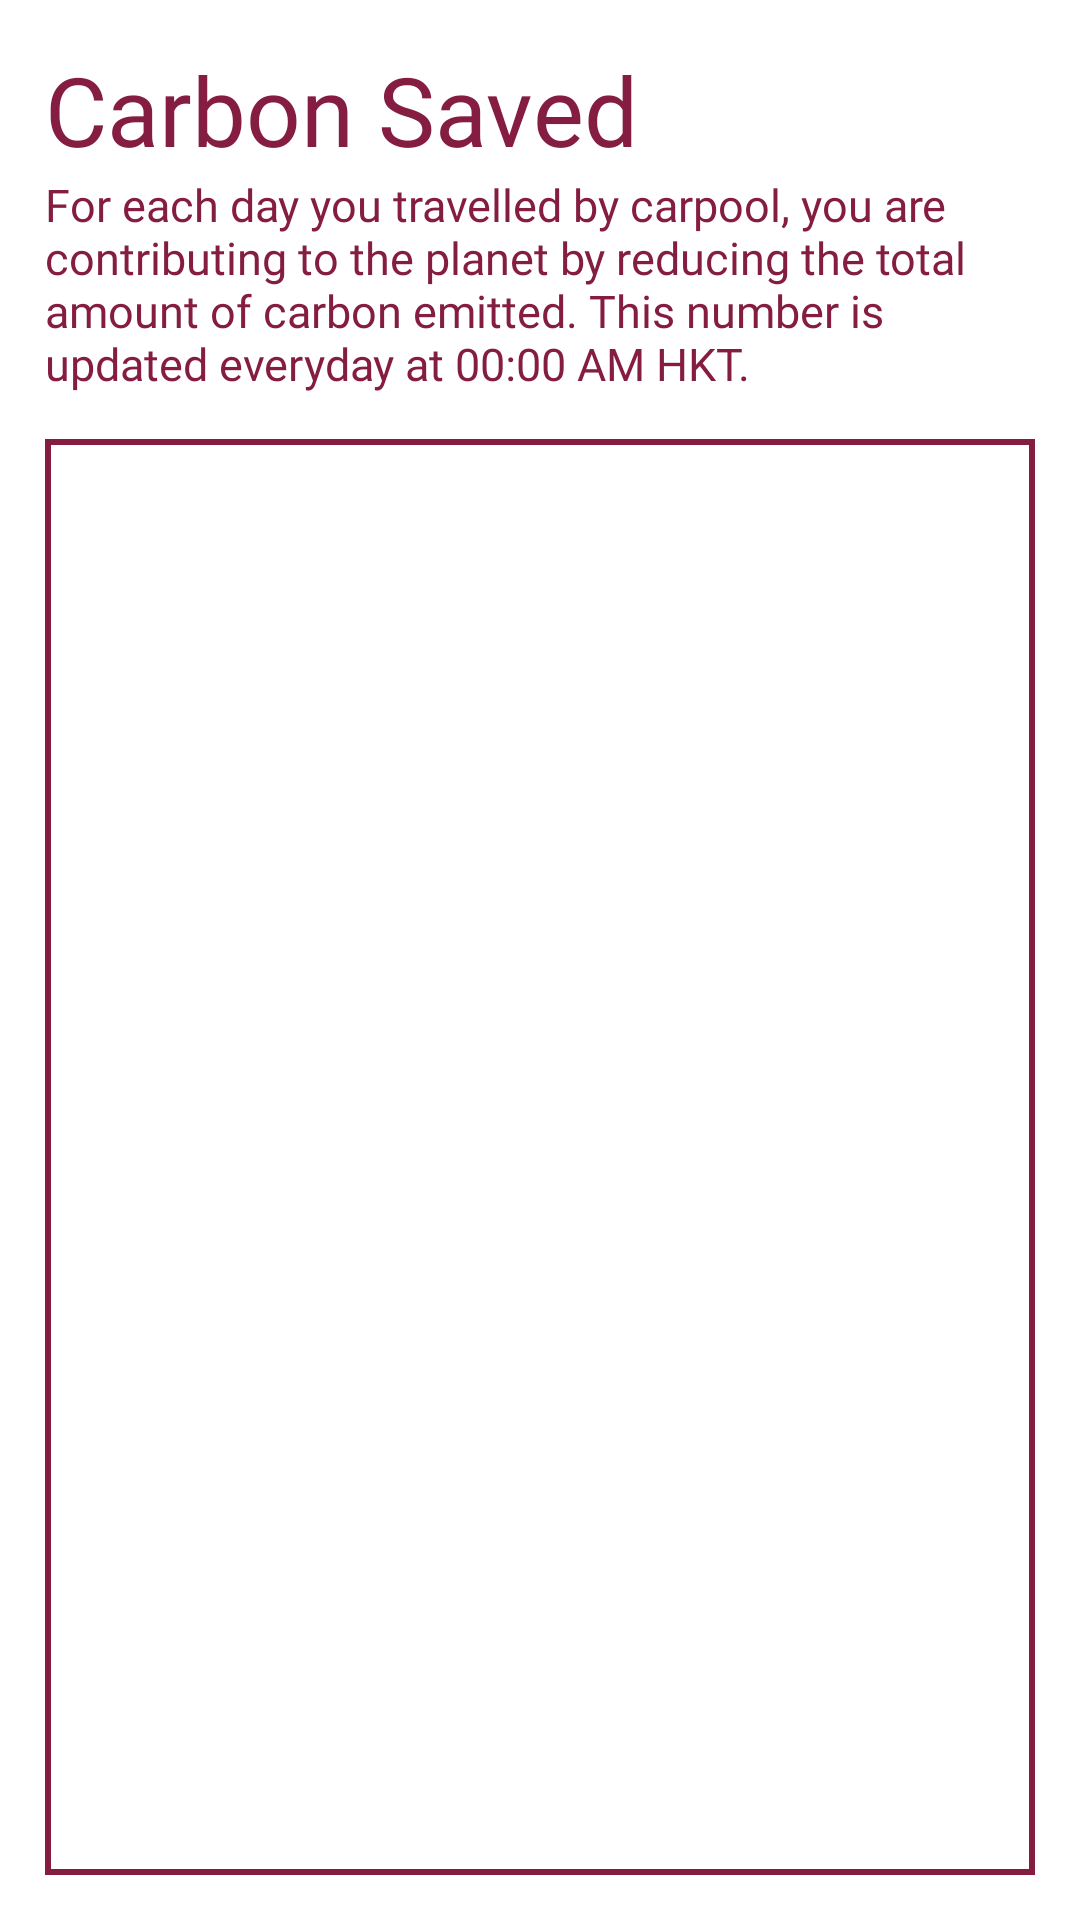

This screen was rendered from an Android layout file. Write that file and the resources it references.
<!-- AndroidManifest.xml: application theme Theme.CISCarpool -->
<!-- res/layout/fragment_leaderboard.xml -->
<?xml version="1.0" encoding="utf-8"?>
<LinearLayout xmlns:android="http://schemas.android.com/apk/res/android"
    xmlns:app="http://schemas.android.com/apk/res-auto"
    xmlns:tools="http://schemas.android.com/tools"
    android:layout_width="match_parent"
    android:layout_height="match_parent"
    android:orientation="vertical"
    android:gravity="top"
    android:background="@color/white"
    tools:context=".fragments.CarpoolFragment">

    <androidx.constraintlayout.widget.ConstraintLayout
        android:layout_width="match_parent"
        android:layout_height="wrap_content"
        android:paddingHorizontal="15dp"
        android:paddingTop="15dp">

        <TextView
            android:id="@+id/title"
            android:layout_width="wrap_content"
            android:layout_height="wrap_content"
            android:fontFamily="@font/spotify_font_bold"
            android:gravity="center"
            android:textColor="@color/mainColour"
            android:textSize="32sp"
            android:text="Carbon Saved"

            app:layout_constraintStart_toStartOf="parent"
            app:layout_constraintTop_toTopOf="parent" />

        <TextView
            android:id="@+id/info"
            android:layout_width="wrap_content"
            android:layout_height="wrap_content"
            android:fontFamily="@font/spotify_font"
            android:gravity="start"
            android:textColor="@color/mainColour"
            android:textSize="15sp"
            android:text="For each day you travelled by carpool, you are contributing to the planet by reducing the total amount of carbon emitted. This number is updated everyday at 00:00 AM HKT."

            app:layout_constraintStart_toStartOf="parent"
            app:layout_constraintTop_toBottomOf="@id/title" />


    </androidx.constraintlayout.widget.ConstraintLayout>

    <include layout="@layout/leaderboard_recycler_view"/>

</LinearLayout>
<!-- res/layout/leaderboard_recycler_view.xml (included above) -->
<?xml version="1.0" encoding="utf-8"?>
<androidx.constraintlayout.widget.ConstraintLayout
    xmlns:android="http://schemas.android.com/apk/res/android"
    xmlns:app="http://schemas.android.com/apk/res-auto"
    android:layout_width="match_parent"
    android:layout_height="match_parent"
    android:padding="15dp">

    <androidx.recyclerview.widget.RecyclerView
        android:id="@+id/leaderboardRecyclerView"
        android:layout_width="0dp"
        android:layout_height="0dp"
        android:background="@drawable/rides_border"
        app:layout_constraintBottom_toBottomOf="parent"
        app:layout_constraintEnd_toEndOf="parent"
        app:layout_constraintStart_toStartOf="parent"
        app:layout_constraintTop_toTopOf="parent" />

</androidx.constraintlayout.widget.ConstraintLayout>
<!-- resources referenced by this layout -->
<resources>
  <color name="mainColour">#841d41</color>
  <color name="white">#FFFFFFFF</color>
  <!-- drawable rides_border (drawable) -->
  <?xml version="1.0" encoding="UTF-8"?>
  <shape xmlns:android="http://schemas.android.com/apk/res/android">
      <stroke android:width="2dp" android:color="@color/mainColour" />
      <padding android:left="0dp" android:top="0dp" android:right="0dp" android:bottom="-1dp" />
  </shape>
  <style name="Theme.CISCarpool" parent="Base.Theme.CISCarpool" />
  <style name="Base.Theme.CISCarpool" parent="Theme.Material3.DayNight.NoActionBar">
  
      </style>
</resources>
